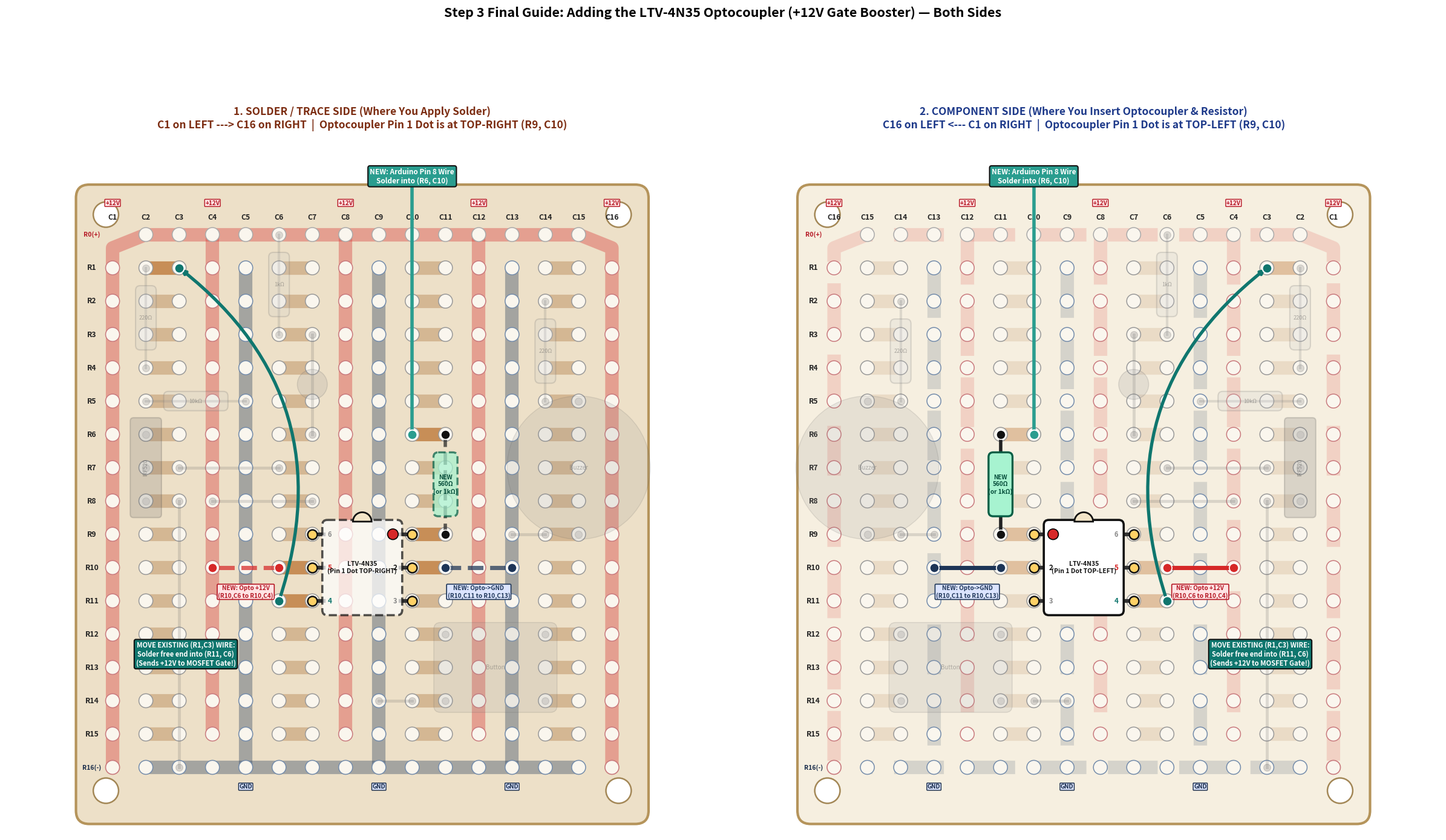

Generate this figure with matplotlib: (Note: this script raises an exception after producing the figure.)
import matplotlib.pyplot as plt
import matplotlib.patches as patches

fig, (ax_solder, ax_comp) = plt.subplots(1, 2, figsize=(24, 15.5), dpi=180)
fig.patch.set_facecolor('#ffffff')

def draw_board_pane(ax, is_solder_side=True):
    bg_color = '#ede0c8' if is_solder_side else '#f6efe0'
    ax.set_facecolor('#ffffff')

    board_rect = patches.FancyBboxPatch(
        (0.1, -1.3), 16.8, 18.8,
        boxstyle="round,pad=0.2,rounding_size=0.4",
        facecolor=bg_color, edgecolor='#b5945b', linewidth=3, zorder=0
    )
    ax.add_patch(board_rect)

    # Corner mounting holes
    for mx in [0.8, 16.2]:
        for my in [-0.6, 16.7]:
            ax.add_patch(patches.Circle((mx, my), 0.38, facecolor='white', edgecolor='#a38756', linewidth=1.8, zorder=1))

    def col_x(c):
        return c if is_solder_side else (17 - c)

    track_alpha = 0.35 if is_solder_side else 0.15
    track_style = '-' if is_solder_side else '--'

    def draw_track(c_pts, r_pts, color, width=15):
        xs = [col_x(c) for c in c_pts]
        ys = r_pts
        ax.plot(xs, ys, color=color, linewidth=width, linestyle=track_style,
                solid_capstyle='round', solid_joinstyle='round', alpha=track_alpha, zorder=1)

    pos_color = '#d62828'   # Red = +12V Rail
    neg_color = '#1d3557'   # Blue = Common GND (-Rail)
    strip_color = '#a86b32' # Copper = 2-Pin Strips

    # 1. POSITIVE (+12V) NETWORK:
    draw_track([2, 15], [0, 0], color=pos_color, width=16)
    draw_track([2, 1, 1], [0, 0.4, 16], color=pos_color, width=16)
    draw_track([15, 16, 16], [0, 0.4, 16], color=pos_color, width=16)
    for c in [4, 8, 12]:
        draw_track([c, c], [0, 15], color=pos_color, width=16)

    # 2. NEGATIVE (GND) NETWORK:
    draw_track([2, 15], [16, 16], color=neg_color, width=16)
    for c in [5, 9, 13]:
        draw_track([c, c], [1, 16], color=neg_color, width=16)

    # 3. 2-PIN HORIZONTAL STRIPS (R1..R15):
    for r in range(1, 16):
        for (c1, c2) in [(2, 3), (6, 7), (10, 11), (14, 15)]:
            # Highlight the active strips used by the new Optocoupler addition!
            is_active_strip = (
                (r in [6, 9, 10] and (c1, c2) == (10, 11)) or
                (r in [10, 11] and (c1, c2) == (6, 7)) or
                (r == 1 and (c1, c2) == (2, 3))
            )
            if is_active_strip:
                xs = [col_x(c1), col_x(c2)]
                ax.plot(xs, [r, r], color='#b86b28', linewidth=16, linestyle=track_style,
                        solid_capstyle='round', alpha=0.70 if is_solder_side else 0.35, zorder=1.2)
            else:
                draw_track([c1, c2], [r, r], color=strip_color, width=16)

    # 4. Draw all holes
    for c in range(2, 16):
        ax.add_patch(patches.Circle((col_x(c), 0), 0.21, facecolor='#faf6ee', edgecolor='#aaaaaa', linewidth=1.1, zorder=2))
    for r in range(1, 16):
        for c in range(1, 17):
            if c in [1, 4, 8, 12, 16]:
                edge = '#c97a7e'
            elif c in [5, 9, 13]:
                edge = '#748cab'
            else:
                edge = '#999999'
            ax.add_patch(patches.Circle((col_x(c), r), 0.21, facecolor='#faf6ee', edgecolor=edge, linewidth=1.1, zorder=2))
    for c in [1, 16]:
        ax.add_patch(patches.Circle((col_x(c), 16), 0.21, facecolor='#faf6ee', edgecolor='#c97a7e', linewidth=1.2, zorder=2))
    for c in range(2, 16):
        ax.add_patch(patches.Circle((col_x(c), 16), 0.21, facecolor='#faf6ee', edgecolor='#748cab', linewidth=1.1, zorder=2))

    # Column & Row Labels
    for c in range(1, 17):
        ax.text(col_x(c), -0.52, f"C{c}", ha='center', va='center', fontsize=8.8, fontweight='bold', color='#222222')
    for c in [1, 4, 8, 12, 16]:
        ax.text(col_x(c), -0.95, "+12V", ha='center', va='center', fontsize=7.2, fontweight='bold', color='#b51724',
                bbox=dict(boxstyle='round,pad=0.10', facecolor='#ffe3e3', edgecolor='#b51724', lw=1))
    for c in [5, 9, 13]:
        ax.text(col_x(c), 16.58, "GND", ha='center', va='center', fontsize=7.2, fontweight='bold', color='#142847',
                bbox=dict(boxstyle='round,pad=0.10', facecolor='#dbe4ff', edgecolor='#142847', lw=1))

    ax.text(0.38, 0, "R0(+)", ha='center', va='center', fontsize=7.5, fontweight='bold', color='#b51724')
    for r in range(1, 16):
        ax.text(0.38, r, f"R{r}", ha='center', va='center', fontsize=8.8, fontweight='bold', color='#222222')
    ax.text(0.38, 16, "R16(-)", ha='center', va='center', fontsize=7.5, fontweight='bold', color='#142847')

    # ================= GREYED-OUT EXISTING COMPONENTS (CONTEXT ONLY) =================
    old_alpha = 0.20

    def draw_old_resistor(c1, r1, c2, r2, label):
        x1, y1 = col_x(c1), r1
        x2, y2 = col_x(c2), r2
        ax.plot([x1, x2], [y1, y2], color='#777777', linewidth=3.0, alpha=old_alpha, zorder=3)
        ax.scatter([x1, x2], [y1, y2], s=70, color='#666666', alpha=old_alpha, zorder=3)
        mx, my = (x1 + x2) / 2.0, (y1 + y2) / 2.0
        w, h = (1.85, 0.50) if abs(x2 - x1) >= abs(y2 - y1) else (0.54, 1.85)
        rect = patches.FancyBboxPatch((mx - w/2, my - h/2), w, h, boxstyle="round,pad=0.04,rounding_size=0.14",
                                      facecolor='#cccccc', edgecolor='#666666', linewidth=1.5, alpha=old_alpha, zorder=3)
        ax.add_patch(rect)
        ax.text(mx, my, label, ha='center', va='center', fontsize=6.5, color='#555555', alpha=0.45, zorder=3)

    def draw_old_jumper(c1, r1, c2, r2):
        ax.plot([col_x(c1), col_x(c2)], [r1, r2], color='#666666', linewidth=3.5, alpha=old_alpha, zorder=3)
        ax.scatter([col_x(c1), col_x(c2)], [r1, r2], s=70, color='#555555', alpha=old_alpha, zorder=3)

    # Old MOSFET
    mx = col_x(2)
    ax.add_patch(patches.FancyBboxPatch((mx - 0.42, 5.55), 0.84, 2.9, boxstyle="round,pad=0.05,rounding_size=0.1",
                                        facecolor='#666666', edgecolor='#444444', linewidth=1.5, alpha=old_alpha, zorder=3))
    ax.scatter([mx, mx, mx], [6, 7, 8], s=75, color='#888888', alpha=old_alpha, zorder=3)
    ax.text(mx, 7.0, "IRF520", ha='center', va='center', fontsize=6.5, color='#444444', alpha=0.45, rotation=90, zorder=3)

    # Old Resistors & Diode & LED
    draw_old_resistor(2, 1, 2, 4, "220Ω")
    draw_old_resistor(2, 5, 5, 5, "10kΩ")
    draw_old_resistor(6, 0, 6, 3, "1kΩ")
    draw_old_resistor(14, 2, 14, 5, "220Ω")
    draw_old_jumper(3, 8, 3, 16)
    draw_old_jumper(3, 7, 6, 7)
    draw_old_jumper(4, 8, 7, 8)
    draw_old_jumper(7, 3, 7, 6)
    draw_old_jumper(13, 9, 14, 9)
    draw_old_jumper(9, 14, 10, 14)

    # Old LED Circle
    ax.add_patch(patches.Circle((col_x(7), 4.5), 0.45, facecolor='#999999', edgecolor='#666666', alpha=old_alpha, zorder=3))
    # Old Buzzer Circle
    ax.add_patch(patches.Circle((col_x(15), 7), 2.15, facecolor='#888888', edgecolor='#555555', alpha=0.14, zorder=3))
    ax.scatter([col_x(15), col_x(15)], [5, 9], s=75, color='#777777', alpha=old_alpha, zorder=3)
    ax.text(col_x(15), 7.0, "Buzzer", ha='center', va='center', fontsize=7, color='#555555', alpha=0.40, zorder=3)
    # Old Pushbutton
    x_b1, x_b2 = min(col_x(11), col_x(14)), max(col_x(11), col_x(14))
    ax.add_patch(patches.FancyBboxPatch((x_b1 - 0.3, 11.7), 3.6, 2.6, boxstyle="round,pad=0.05,rounding_size=0.2",
                                        facecolor='#999999', edgecolor='#555555', alpha=0.16, zorder=3))
    ax.scatter([x_b1, x_b2, x_b1, x_b2], [12, 12, 14, 14], s=70, color='#777777', alpha=old_alpha, zorder=3)
    ax.text((x_b1 + x_b2)/2.0, 13.0, "Button", ha='center', va='center', fontsize=7, color='#555555', alpha=0.40, zorder=3)


    # ================= BRIGHT HIGHLIGHTED NEW OPTOCOUPLER ADDITIONS =================
    new_comp_alpha = 0.72 if is_solder_side else 1.0
    new_comp_ls = '--' if is_solder_side else '-'

    # 1. LTV-4N35 Optocoupler across Col 10 (Pins 1, 2, 3) and Col 7 (Pins 6, 5, 4) on Rows 9, 10, 11:
    # Look at how clean this is:
    # - On Component Side (Right Pane): C10 is at LEFT of chip, C7 is at RIGHT of chip!
    #   So Notch is at TOP (R9), and Pin 1 Dot is at TOP-LEFT (R9, C10)!
    #   Left pins (C10): Pin 1 (R9,C10), Pin 2 (R10,C10), Pin 3 (R11,C10).
    #   Right pins (C7): Pin 6 (R9,C7),  Pin 5 (R10,C7),  Pin 4 (R11,C7).
    # - On Solder Side (Left Pane): C7 is at LEFT of chip, C10 is at RIGHT of chip!
    #   So Pin 1 Dot is at TOP-RIGHT (R9, C10)!
    x_c7, x_c10 = col_x(7), col_x(10)
    x_left, x_right = min(x_c7, x_c10), max(x_c7, x_c10)

    opto_body = patches.FancyBboxPatch(
        (x_left + 0.35, 8.62), 2.30, 2.76,
        boxstyle="round,pad=0.05,rounding_size=0.15",
        facecolor='#ffffff', edgecolor='#111111', linewidth=2.6, linestyle=new_comp_ls, alpha=new_comp_alpha, zorder=7
    )
    ax.add_patch(opto_body)

    # Top semicircular notch at Row 8.62, centered between x_left and x_right (x = 8.5)
    notch = patches.Wedge((8.5, 8.62), 0.28, 180, 360, facecolor='#f3e5c8', edgecolor='#111111', linewidth=2.0, zorder=8)
    ax.add_patch(notch)

    # Pin 1 Red Dot near (R9, C10)!
    dot_x = (x_c10 - 0.58) if is_solder_side else (x_c10 + 0.58)
    ax.add_patch(patches.Circle((dot_x, 9.0), 0.16, facecolor='#d62828', edgecolor='black', linewidth=1.2, zorder=9))

    # Draw 6 legs & solder pads at (R9..11, C10) and (R9..11, C7)
    for r in [9, 10, 11]:
        ax.plot([x_left, x_left + 0.35], [r, r], color='#333333', linewidth=4.5, zorder=6)
        ax.plot([x_right - 0.35, x_right], [r, r], color='#333333', linewidth=4.5, zorder=6)
        ax.scatter([x_c10, x_c7], [r, r], s=130, color='#ffd166', edgecolors='#111111', linewidth=1.8, zorder=8)

    # Pin number labels inside optocoupler body
    off_c10 = -0.52 if is_solder_side else 0.52
    off_c7  = 0.52 if is_solder_side else -0.52
    ax.text(x_c10 + off_c10, 9.0,  "1", ha='center', va='center', fontsize=8.5, fontweight='bold', color='#d62828', zorder=9)
    ax.text(x_c10 + off_c10, 10.0, "2", ha='center', va='center', fontsize=8.5, fontweight='bold', color='#111111', zorder=9)
    ax.text(x_c10 + off_c10, 11.0, "3", ha='center', va='center', fontsize=8.0, fontweight='bold', color='#888888', zorder=9)
    ax.text(x_c7  + off_c7,  11.0, "4", ha='center', va='center', fontsize=8.5, fontweight='bold', color='#0f766e', zorder=9)
    ax.text(x_c7  + off_c7,  10.0, "5", ha='center', va='center', fontsize=8.5, fontweight='bold', color='#d62828', zorder=9)
    ax.text(x_c7  + off_c7,  9.0,  "6", ha='center', va='center', fontsize=8.0, fontweight='bold', color='#888888', zorder=9)

    side_note = "(Pin 1 Dot TOP-RIGHT)" if is_solder_side else "(Pin 1 Dot TOP-LEFT)"
    ax.text(8.5, 10.0, f"LTV-4N35\n{side_note}", ha='center', va='center', fontsize=7.5, fontweight='bold', color='#111111', zorder=9)

    # 2. NEW 560 Ohm (or 1k Ohm) Opto LED Resistor:
    # From (R6, C11) to (R9, C11) [spans 2 empty holes: R7,C11 & R8,C11!]
    x_c11 = col_x(11)
    ax.plot([x_c11, x_c11], [6, 9], color='#222222', linewidth=4.0, linestyle=new_comp_ls, alpha=new_comp_alpha, zorder=6)
    ax.scatter([x_c11, x_c11], [6, 9], s=120, color='#111111', edgecolors='white', linewidth=1.2, zorder=7)
    res_rect = patches.FancyBboxPatch(
        (x_c11 - 0.32, 6.58), 0.64, 1.84,
        boxstyle="round,pad=0.04,rounding_size=0.14",
        facecolor='#a7f3d0', edgecolor='#065f46', linewidth=2.4, linestyle=new_comp_ls, alpha=new_comp_alpha, zorder=8
    )
    ax.add_patch(res_rect)
    ax.text(x_c11, 7.5, "NEW\n560Ω\n(or 1kΩ)", ha='center', va='center', fontsize=7.2, fontweight='bold', color='#064e3b', zorder=9)

    # 3. NEW Jumper: Opto Pin 2 (R10, C11) -> GND Rail (R10, C13)
    x_c13 = col_x(13)
    ax.plot([x_c11, x_c13], [10, 10], color='#1d3557', linewidth=5.0, linestyle=new_comp_ls, alpha=new_comp_alpha, zorder=6)
    ax.scatter([x_c11, x_c13], [10, 10], s=120, color='#1d3557', edgecolors='white', linewidth=1.2, zorder=7)
    ax.text((x_c11 + x_c13)/2.0, 10.52, "NEW: Opto->GND\n(R10,C11 to R10,C13)", ha='center', va='top', fontsize=7.2, fontweight='bold',
            color='#1d3557', bbox=dict(boxstyle='round,pad=0.14', facecolor='#dbe4ff', edgecolor='#1d3557', lw=1.2), zorder=9)

    # 4. NEW Jumper: Opto Pin 5 (R10, C6) -> +12V Rail (R10, C4)
    x_c6, x_c4 = col_x(6), col_x(4)
    ax.plot([x_c6, x_c4], [10, 10], color='#d62828', linewidth=5.0, linestyle=new_comp_ls, alpha=new_comp_alpha, zorder=6)
    ax.scatter([x_c6, x_c4], [10, 10], s=120, color='#d62828', edgecolors='white', linewidth=1.2, zorder=7)
    ax.text((x_c6 + x_c4)/2.0, 10.52, "NEW: Opto +12V\n(R10,C6 to R10,C4)", ha='center', va='top', fontsize=7.2, fontweight='bold',
            color='#b51724', bbox=dict(boxstyle='round,pad=0.14', facecolor='#ffe3e3', edgecolor='#b51724', lw=1.2), zorder=9)

    # 5. Repurposed Wire: Connect existing (R1, C3) wire into (R11, C6) [Opto Pin 4 +12V Output]!
    x_c3 = col_x(3)
    rad_val = 0.35 if is_solder_side else -0.35
    ax.annotate(
        "", xy=(x_c3, 1), xytext=(x_c6, 11),
        arrowprops=dict(arrowstyle="->", color='#0f766e', lw=3.8, linestyle='-', connectionstyle=f"arc3,rad={rad_val}"),
        zorder=10
    )
    ax.scatter([x_c3, x_c6], [1, 11], s=130, color='#0f766e', edgecolors='white', linewidth=1.5, zorder=10)
    lbl_x = 3.2 if is_solder_side else (17 - 3.2)
    ax.text(lbl_x, 12.6, "MOVE EXISTING (R1,C3) WIRE:\nSolder free end into (R11, C6)\n(Sends +12V to MOSFET Gate!)",
            ha='center', va='center', fontsize=8.0, fontweight='bold', color='white',
            bbox=dict(boxstyle='round,pad=0.25', facecolor='#0f766e', edgecolor='#111111', lw=1.5), zorder=11)

    # 6. NEW Arduino Pin 8 Wire at (R6, C10):
    x_c10 = col_x(10)
    ax.plot([x_c10, x_c10], [6, -1.65], color='#2a9d8f', linewidth=4.0, zorder=10)
    ax.scatter([x_c10], [6], s=130, color='#2a9d8f', edgecolors='white', linewidth=1.5, zorder=11)
    ax.text(x_c10, -1.75, "NEW: Arduino Pin 8 Wire\nSolder into (R6, C10)", ha='center', va='center',
            fontsize=8.5, fontweight='bold', color='white',
            bbox=dict(boxstyle='round,pad=0.28', facecolor='#2a9d8f', edgecolor='#111111', lw=1.5), zorder=11)

    if is_solder_side:
        ax.set_title("1. SOLDER / TRACE SIDE (Where You Apply Solder)\n"
                     "C1 on LEFT ---> C16 on RIGHT  |  Optocoupler Pin 1 Dot is at TOP-RIGHT (R9, C10)",
                     fontsize=12.5, fontweight='bold', pad=24, color='#7c2d12')
    else:
        ax.set_title("2. COMPONENT SIDE (Where You Insert Optocoupler & Resistor)\n"
                     "C16 on LEFT <--- C1 on RIGHT  |  Optocoupler Pin 1 Dot is at TOP-LEFT (R9, C10)",
                     fontsize=12.5, fontweight='bold', pad=24, color='#1e3a8a')

    ax.set_xlim(-2.2, 19.2)
    ax.set_ylim(18.0, -2.6)
    ax.set_aspect('equal')
    ax.axis('off')

draw_board_pane(ax_solder, is_solder_side=True)
draw_board_pane(ax_comp, is_solder_side=False)

plt.suptitle("Step 3 Final Guide: Adding the LTV-4N35 Optocoupler (+12V Gate Booster) — Both Sides",
             fontsize=15.5, fontweight='bold', y=0.98)
plt.tight_layout(rect=[0, 0, 1, 0.95])
import os

script_dir = os.path.dirname(os.path.abspath(__file__))
repo_root = os.path.dirname(script_dir)
out_path = os.path.join(repo_root, 'docs', 'images', 'optocoupler_addition_both_sides.png')
plt.savefig(out_path, dpi=180)
print(f"Saved {out_path} successfully!")
